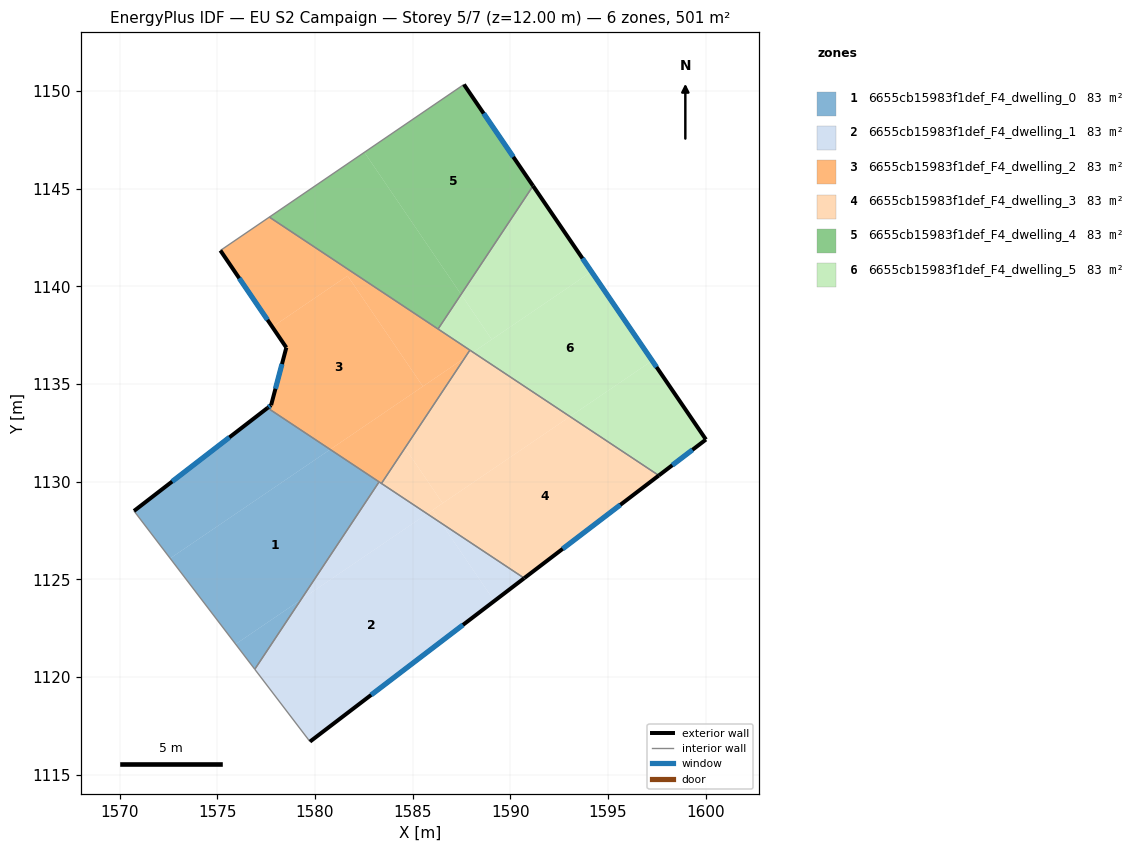
=== STOREY PLAN SPEC (per zone: floor XY polygon, exterior-wall plan segments, windows/doors) ===
zone 1: 6655cb15983f1def_F4_dwelling_0  (83.4 m²)
  floor: (1583.29, 1130.00) (1579.29, 1123.97) (1575.94, 1121.69) (1572.59, 1126.08) (1580.78, 1131.66)
  floor: (1579.29, 1123.97) (1576.92, 1120.41) (1575.94, 1121.69)
  floor: (1580.78, 1131.66) (1572.59, 1126.08) (1570.74, 1128.51) (1577.58, 1133.78)
  exterior wall: (1577.58, 1133.78) – (1570.74, 1128.51)  [8.6 m]
    window: (1575.62, 1132.28) – (1572.69, 1130.02)  [4.8 m²]
  interior walls: 3
zone 2: 6655cb15983f1def_F4_dwelling_1  (83.4 m²)
  floor: (1586.47, 1127.88) (1589.18, 1123.90) (1579.75, 1116.70) (1576.92, 1120.41) (1579.29, 1123.97) (1585.75, 1128.36)
  floor: (1590.71, 1125.07) (1589.18, 1123.90) (1586.47, 1127.88)
  floor: (1585.75, 1128.36) (1579.29, 1123.97) (1583.29, 1130.00)
  exterior wall: (1579.75, 1116.70) – (1590.72, 1125.07)  [13.8 m]
    window: (1582.88, 1119.09) – (1587.58, 1122.68)  [7.6 m²]
  interior walls: 4
zone 3: 6655cb15983f1def_F4_dwelling_2  (83.4 m²)
  floor: (1581.67, 1140.55) (1585.53, 1134.88) (1580.78, 1131.66) (1577.58, 1133.78) (1577.76, 1133.92) (1578.54, 1136.87) (1577.82, 1137.93)
  floor: (1587.93, 1136.74) (1587.67, 1136.34) (1585.53, 1134.88) (1581.67, 1140.55) (1577.82, 1137.93) (1575.16, 1141.84) (1577.67, 1143.55)
  floor: (1587.67, 1136.34) (1583.41, 1129.92) (1580.78, 1131.66)
  exterior wall: (1575.16, 1141.84) – (1578.54, 1136.87)  [6.0 m]
    window: (1576.13, 1140.42) – (1577.57, 1138.29)  [3.3 m²]
  exterior wall: (1577.76, 1133.92) – (1577.58, 1133.78)  [0.2 m]
    window: (1577.71, 1133.88) – (1577.63, 1133.82)  [0.1 m²]
  exterior wall: (1578.54, 1136.87) – (1577.76, 1133.92)  [3.0 m]
    window: (1578.32, 1136.03) – (1577.98, 1134.77)  [1.7 m²]
  interior walls: 6
zone 4: 6655cb15983f1def_F4_dwelling_3  (83.4 m²)
  floor: (1597.60, 1130.32) (1590.71, 1125.07) (1586.47, 1127.88) (1586.02, 1128.55) (1593.06, 1133.34)
  floor: (1586.02, 1128.55) (1586.47, 1127.88) (1585.75, 1128.36)
  floor: (1593.06, 1133.34) (1586.54, 1128.90) (1584.61, 1131.73) (1587.67, 1136.34) (1588.10, 1136.63)
  floor: (1584.61, 1131.73) (1586.54, 1128.90) (1585.75, 1128.36) (1583.41, 1129.92)
  floor: (1588.10, 1136.63) (1587.67, 1136.34) (1587.93, 1136.74)
  exterior wall: (1590.72, 1125.07) – (1597.60, 1130.32)  [8.7 m]
    window: (1592.68, 1126.57) – (1595.64, 1128.82)  [4.8 m²]
  interior walls: 3
zone 5: 6655cb15983f1def_F4_dwelling_4  (83.4 m²)
  floor: (1587.63, 1150.34) (1591.17, 1145.15) (1587.48, 1139.60) (1582.54, 1146.87)
  floor: (1582.54, 1146.87) (1587.48, 1139.60) (1586.30, 1137.82) (1577.67, 1143.55)
  exterior wall: (1591.17, 1145.15) – (1587.63, 1150.34)  [6.3 m]
    window: (1590.16, 1146.63) – (1588.64, 1148.86)  [3.5 m²]
  interior walls: 3
zone 6: 6655cb15983f1def_F4_dwelling_5  (83.4 m²)
  floor: (1594.16, 1140.76) (1597.26, 1136.20) (1593.06, 1133.34) (1588.10, 1136.63)
  floor: (1597.26, 1136.20) (1600.02, 1132.16) (1597.60, 1130.32) (1593.06, 1133.34)
  floor: (1591.17, 1145.15) (1594.16, 1140.76) (1589.05, 1137.29) (1587.48, 1139.60)
  floor: (1587.48, 1139.60) (1589.05, 1137.29) (1588.10, 1136.63) (1586.30, 1137.82)
  exterior wall: (1597.60, 1130.32) – (1600.02, 1132.16)  [3.0 m]
    window: (1598.29, 1130.85) – (1599.33, 1131.64)  [1.7 m²]
  exterior wall: (1600.02, 1132.16) – (1591.17, 1145.15)  [15.7 m]
    window: (1597.49, 1135.87) – (1593.70, 1141.44)  [8.7 m²]
  interior walls: 3

=== DERIVED (storey summary) ===
Building: EU S2 Campaign
Storey: 5 of 7  (floor level z = 12.00 m)
Storey gross floor area: 500.6 m²
Zones on this storey: 6
  - 6655cb15983f1def_F4_dwelling_0: floor 83.4 m²; exterior wall 8.6 m (25.9 m²); 1 window(s) 4.8 m²; WWR 18.4%
  - 6655cb15983f1def_F4_dwelling_1: floor 83.4 m²; exterior wall 13.8 m (41.4 m²); 1 window(s) 7.6 m²; WWR 18.4%
  - 6655cb15983f1def_F4_dwelling_2: floor 83.4 m²; exterior wall 9.3 m (27.9 m²); 3 window(s) 5.1 m²; WWR 18.4%
  - 6655cb15983f1def_F4_dwelling_3: floor 83.4 m²; exterior wall 8.7 m (26.0 m²); 1 window(s) 4.8 m²; WWR 18.4%
  - 6655cb15983f1def_F4_dwelling_4: floor 83.4 m²; exterior wall 6.3 m (18.8 m²); 1 window(s) 3.5 m²; WWR 18.4%
  - 6655cb15983f1def_F4_dwelling_5: floor 83.4 m²; exterior wall 18.7 m (56.2 m²); 2 window(s) 10.3 m²; WWR 18.4%
Zone adjacency (shared interzone walls):
  - 6655cb15983f1def_F4_dwelling_0 ↔ 6655cb15983f1def_F4_dwelling_1
  - 6655cb15983f1def_F4_dwelling_0 ↔ 6655cb15983f1def_F4_dwelling_2
  - 6655cb15983f1def_F4_dwelling_1 ↔ 6655cb15983f1def_F4_dwelling_2
  - 6655cb15983f1def_F4_dwelling_1 ↔ 6655cb15983f1def_F4_dwelling_3
  - 6655cb15983f1def_F4_dwelling_2 ↔ 6655cb15983f1def_F4_dwelling_3
  - 6655cb15983f1def_F4_dwelling_2 ↔ 6655cb15983f1def_F4_dwelling_4
  - 6655cb15983f1def_F4_dwelling_2 ↔ 6655cb15983f1def_F4_dwelling_5
  - 6655cb15983f1def_F4_dwelling_3 ↔ 6655cb15983f1def_F4_dwelling_5
  - 6655cb15983f1def_F4_dwelling_4 ↔ 6655cb15983f1def_F4_dwelling_5